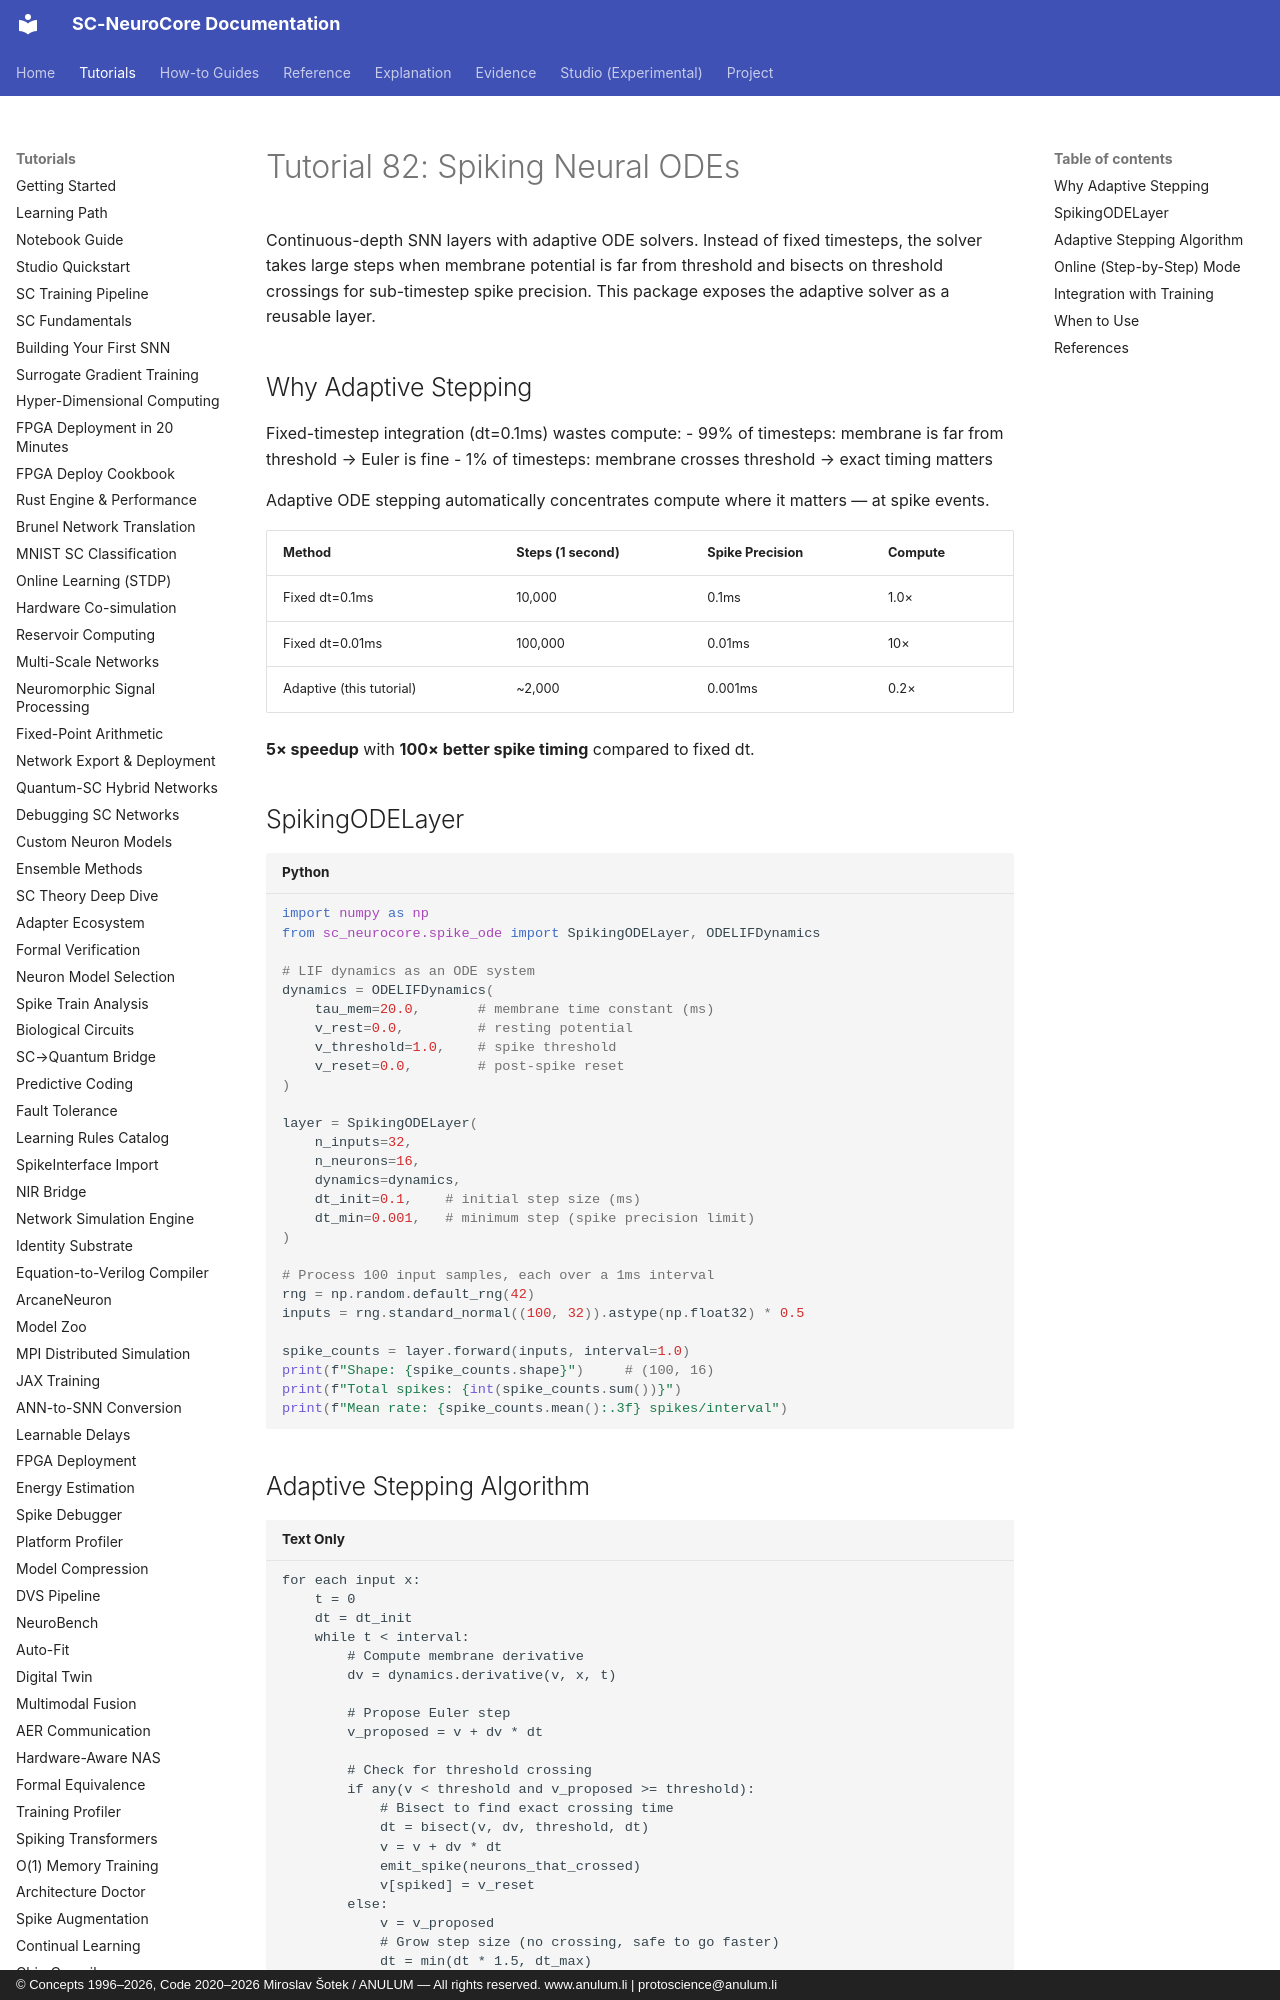

repository: anulum/sc-neurocore · page: tutorials/82_spike_ode/index.html · generator: mkdocs · copyright: © Concepts 1996–2026, Code 2020–2026 Miroslav Šotek / ANULUM — All rights reserved. www.anulum.li | protoscience@anulum.li

# Tutorial 82: Spiking Neural ODEs

Continuous-depth SNN layers with adaptive ODE solvers. Instead of fixed
timesteps, the solver takes large steps when membrane potential is far
from threshold and bisects on threshold crossings for sub-timestep spike
precision. This package exposes the adaptive solver as a reusable layer.

## Why Adaptive Stepping

Fixed-timestep integration (dt=0.1ms) wastes compute:
- 99% of timesteps: membrane is far from threshold → Euler is fine
- 1% of timesteps: membrane crosses threshold → exact timing matters

Adaptive ODE stepping automatically concentrates compute where it
matters — at spike events.

| Method | Steps (1 second) | Spike Precision | Compute |
|--------|-----------------|-----------------|---------|
| Fixed dt=0.1ms | 10,000 | 0.1ms | 1.0× |
| Fixed dt=0.01ms | 100,000 | 0.01ms | 10× |
| Adaptive (this tutorial) | ~2,000 | 0.001ms | 0.2× |

**5× speedup** with **100× better spike timing** compared to fixed dt.

## SpikingODELayer

```python
import numpy as np
from sc_neurocore.spike_ode import SpikingODELayer, ODELIFDynamics

# LIF dynamics as an ODE system
dynamics = ODELIFDynamics(
    tau_mem=20.0,       # membrane time constant (ms)
    v_rest=0.0,         # resting potential
    v_threshold=1.0,    # spike threshold
    v_reset=0.0,        # post-spike reset
)

layer = SpikingODELayer(
    n_inputs=32,
    n_neurons=16,
    dynamics=dynamics,
    dt_init=0.1,    # initial step size (ms)
    dt_min=0.001,   # minimum step (spike precision limit)
)

# Process 100 input samples, each over a 1ms interval
rng = np.random.default_rng(42)
inputs = rng.standard_normal((100, 32)).astype(np.float32) * 0.5

spike_counts = layer.forward(inputs, interval=1.0)
print(f"Shape: {spike_counts.shape}")     # (100, 16)
print(f"Total spikes: {int(spike_counts.sum())}")
print(f"Mean rate: {spike_counts.mean():.3f} spikes/interval")
```
